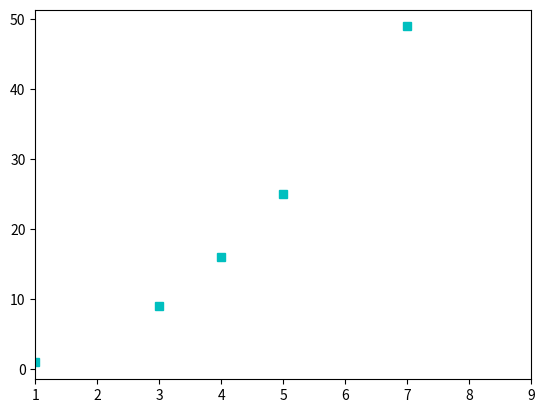

Here is the Python script that generated this plot:
import matplotlib.pyplot as plt
import numpy as np

x = np.array([1, 3, 4, 5, 7])
y = np.array([1, 9, 16, 25, 49])

plt.step(x, y, 'cs', where='mid')
plt.xlim(1, 9)
plt.show()
